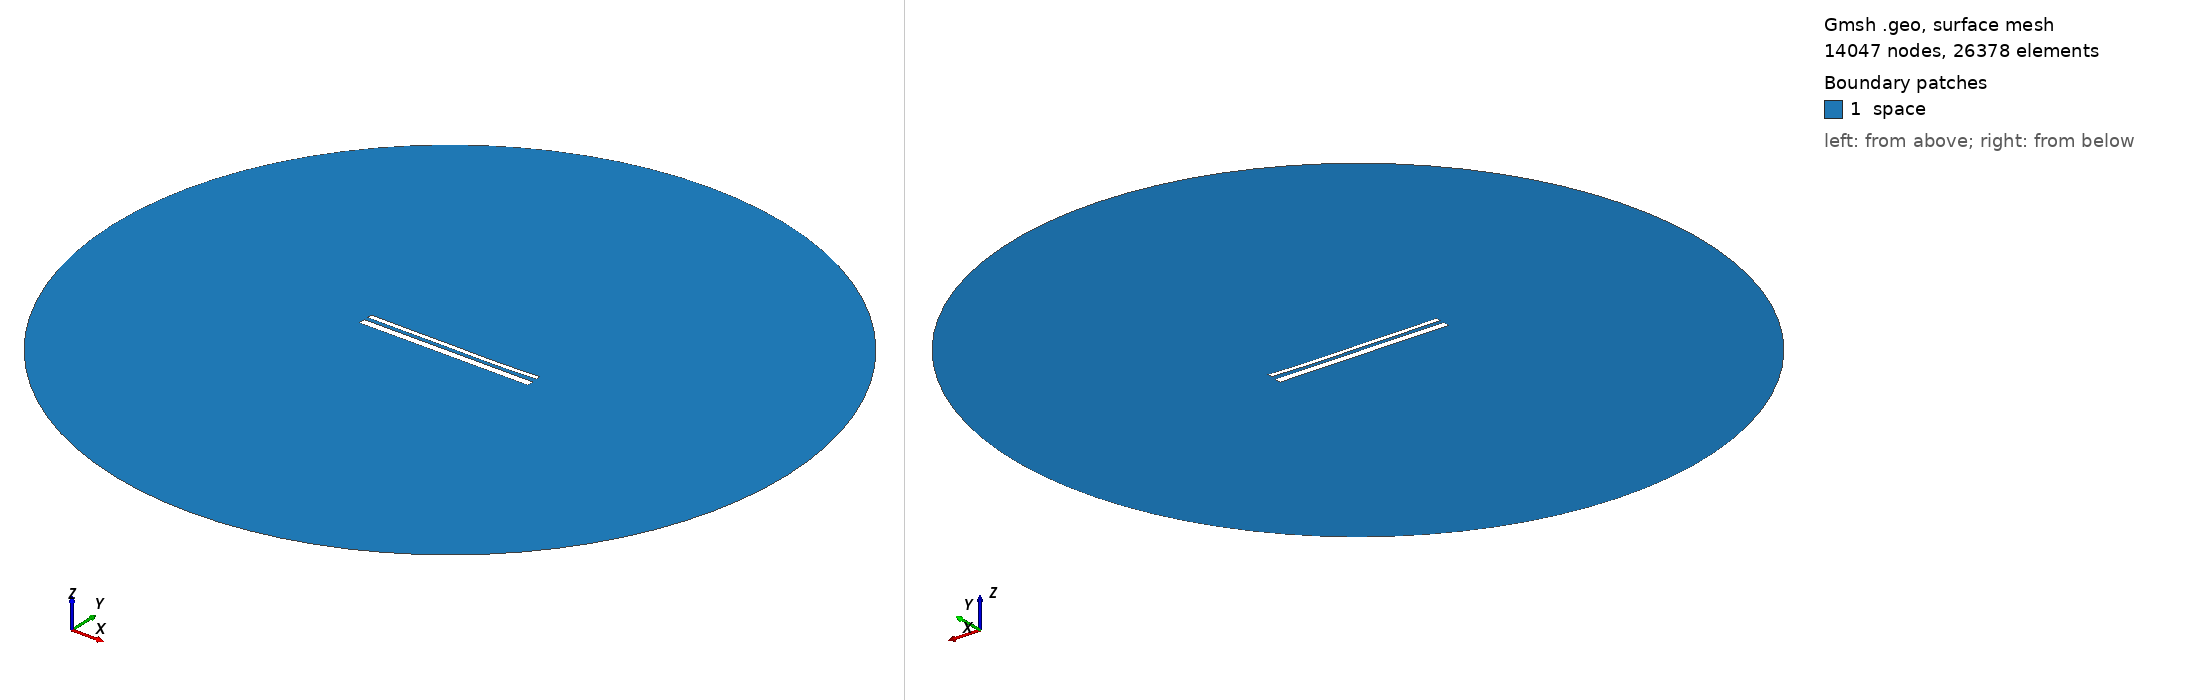

Gmsh geometry script, surface-meshed: 14047 nodes, 26378 surface elements. Boundary patches (legend numbers): 1 space. Left view from above one corner, right view from below the opposite corner. Legend entries are the model's physical surfaces. The drawing asked Gmsh for element sizes between 1% and 20% of the model's largest extent; the script's own settings can give other sizes.

=== 14017.geo (drawn) ===
//---------------------------------------
// Geometry kernel
//---------------------------------------

SetFactory("OpenCASCADE");



//---------------------------------------
// Parameters of the geometry
//---------------------------------------

// Overetch of the upper plate
overetch = 0.5;

// Distance between the plates
distance = 2.0;

// Discretization over the x axis (for the deformation)
nx = 50; 

// Length of the plate
L = 100 - overetch; 

// Number of modes
n = 4; 

// 1st mode coefficient
coeff(1) = 0.0;
beta(1) = 0.596864 * 3.1415926535 / L;

// 2nd mode coefficient
coeff(2) = -0.15;
beta(2) = 1.49418 * 3.1415926535 / L;

// 3rd mode coefficient
coeff(3) = 0.07499999999999998;
beta(3) = 2.50025 * 3.1415926535 / L;

// 4th mode coefficient
coeff(4) = -0.075;
beta(4) = 3.49999 * 3.1415926535 / L;



//---------------------------------------
// Upper plate (deformed rectangle)
//---------------------------------------

// Coordiantes of the upper plate
xmin = -50;
xmax = 50 - overetch;

// Height of the upper plate
yheight = 4 - 2 * overetch;

// Indexes of the points
UpperID[] = {};
LowerID[] = {};
LeftID[] = {};
RightID[] = {};

// Point index
p = 1;

// Horizontal edges
For i In {1:nx}
    x = xmin + (i-1)*(xmax - xmin)/(nx-1);

    y_bottom = distance / 2 + overetch;
    For j In {1:n}
        C = (Cosh(beta(j)*L) + Cos(beta(j)*L)) / (Sinh(beta(j)*L) + Sin(beta(j)*L));
        y_bottom  = y_bottom + coeff(j) * (Cosh(beta(j)*(x+50)) - Cos(beta(j)*(x+50)) - C * (Sinh(beta(j)*(x+50)) - Sin(beta(j)*(x+50))));
    EndFor

    y_top = y_bottom + yheight;

    Point(p) = {x, y_top, 0, 1.0};
    UpperID[i] = p;
    p = p + 1;

    Point(p) = {x, y_bottom, 0, 1.0};
    LowerID[i] = p;
    p = p + 1;
EndFor

// Create point lists
UpperPts[] = {}; LowerPts[] = {};
For i In {1:nx}
  UpperPts[] += {UpperID[i]};
  LowerPts[] += {LowerID[i]};
EndFor

// Build splines
Spline(1) = {UpperPts[]};
Spline(2) = {LowerPts[]};
Line(3) = {LowerPts[nx-1], UpperPts[nx-1]};
Line(4) = {LowerPts[0], UpperPts[0]};

// Build the plane surface
Curve Loop(1) = {2, 3, -1, -4};
Plane Surface(1) = {1};



//---------------------------------------
// Lower plate (rectangle)
//---------------------------------------

// Vertices
Point(1001) = {-50, -1, 0, 1.0};
Point(1002) = { 50, -1, 0, 1.0};
Point(1003) = { 50,  -5, 0, 1.0};
Point(1004) = {-50,  -5, 0, 1.0};

// Edges
Line(5) = {1001, 1002};
Line(6) = {1002, 1003};
Line(7) = {1003, 1004};
Line(8) = {1004, 1001};

// Plane surface
Line Loop(2) = {5, 6, 7, 8};
Plane Surface(2) = {2}; 



//---------------------------------------
// Outer (fictious) boundary
//---------------------------------------

// Points
Point(1005) = {0, 0, 0};       // Center
Point(1006) = {200, 0, 0};     // Start point
Point(1007) = {0, 200, 0};     // 90 degrees
Point(1008) = {-200, 0, 0};    // 180 degrees
Point(1009) = {0, -200, 0};    // 270 degrees

// Circle arcs (each needs start, center, end)
Circle(9) = {1006, 1005, 1007};
Circle(10) = {1007, 1005, 1008};
Circle(11) = {1008, 1005, 1009};
Circle(12) = {1009, 1005, 1006};

// Plane surface for the entire domain
Curve Loop(3) = {9, 10, 11, 12};
Surface(3) = {3};

// Subtract the plates from the whole domain to obtain the actual domain where we want to solve the equations
BooleanDifference{ Surface{3}; Delete; }{ Surface{1}; Surface{2}; Delete; }




//---------------------------------------
// Transfinite Lines/Curves
//---------------------------------------

// Set the number of points on the boundaries
r = 7;

// Plates
Transfinite Curve {1, 2} = 50*r Using Progression 1;
Transfinite Curve {3, 4} = 2*r Using Progression 1;
Transfinite Line {5, 7} = 50*r Using Progression 1;
Transfinite Line {6, 8} = 2*r Using Progression 1;

// Outer boundary
Transfinite Line {9, 10, 11, 12} = 20 Using Progression 1;



//---------------------------------------
// Physical groups
//---------------------------------------                

// Physical curves (boundaries)
Physical Line("force_segment", 10) = {2};
Physical Line("upper_plate", 11) = {1, 3, 4};
Physical Line("lower_plate", 12) = {5, 6, 7, 8};
Physical Line("boundary", 20) = {9, 10, 11, 12};

// Physical Surfaces
Physical Surface("space", 30) = {3};



//---------------------------------------
// 6. Generate the Mesh
//---------------------------------------

// 2D mesh generation
Mesh 2;
